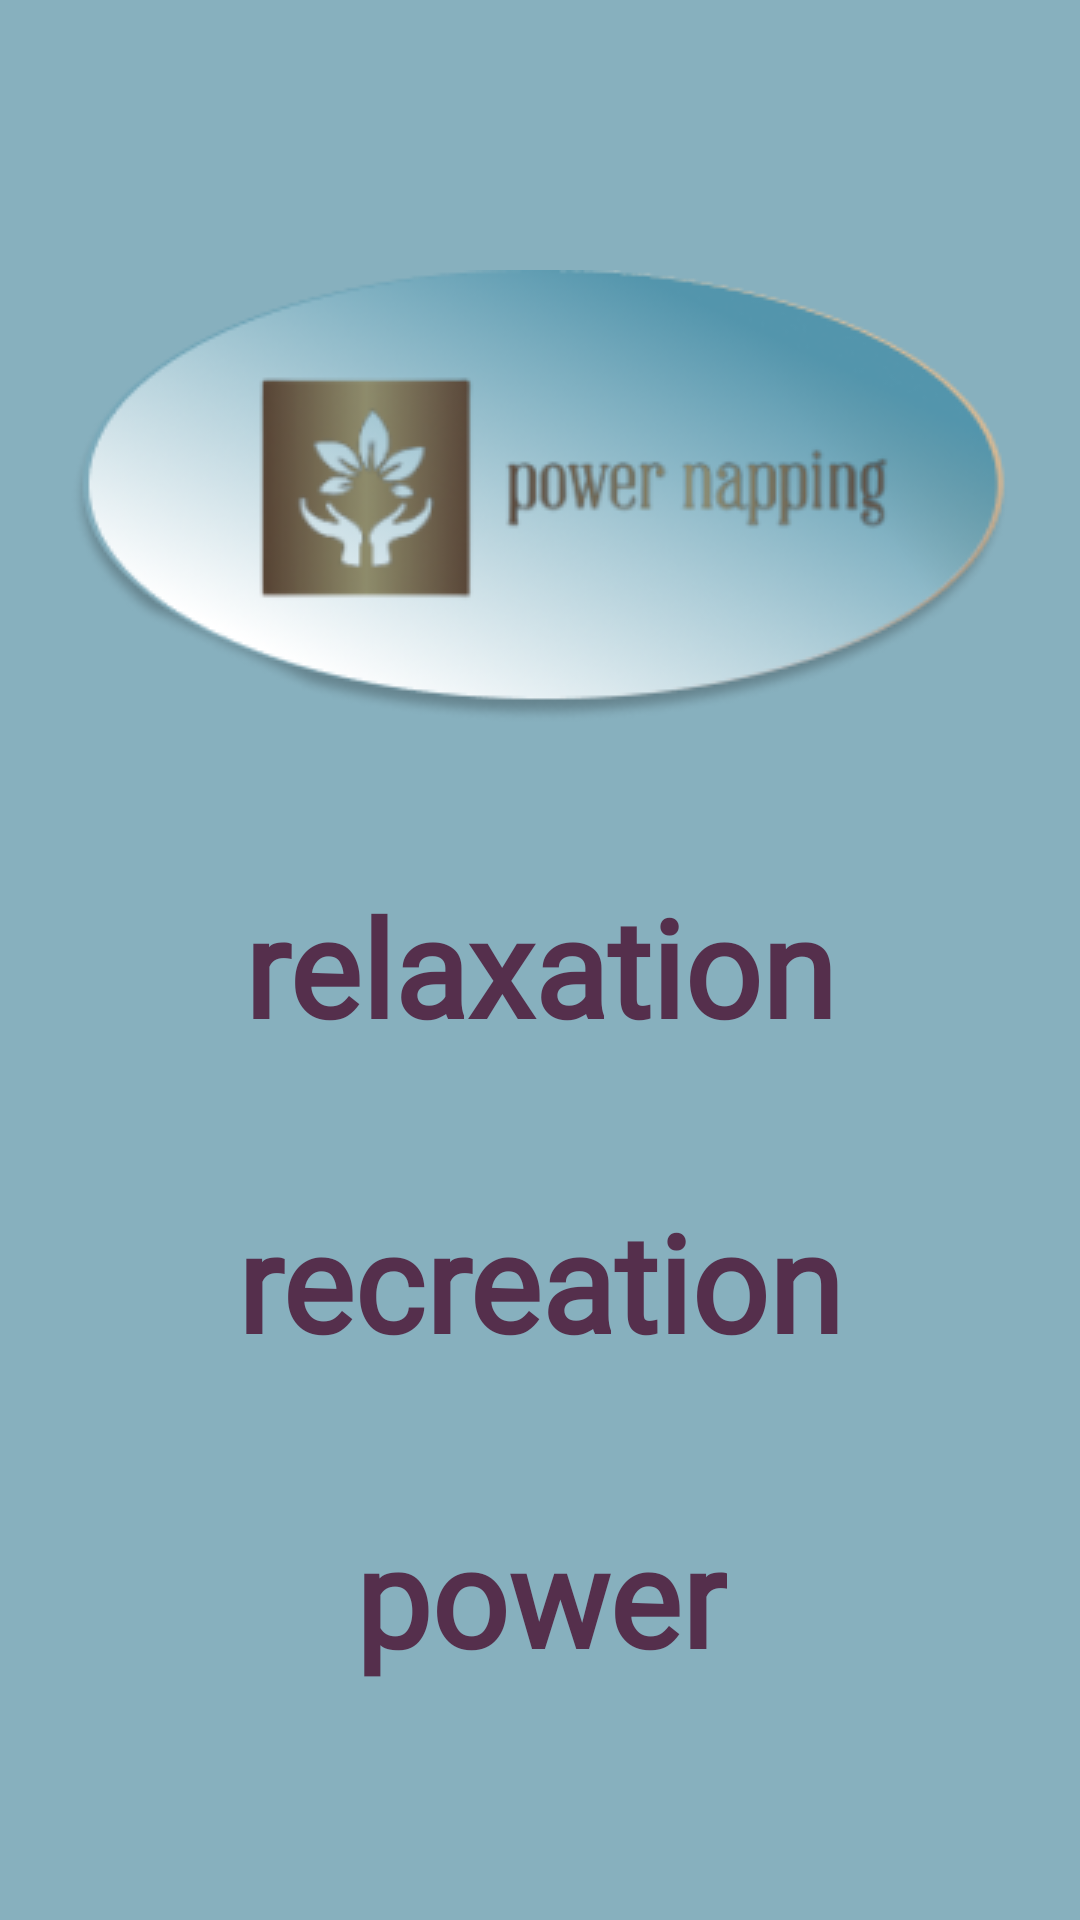

Android layout source for this screen:
<!-- AndroidManifest.xml: application theme Theme.PowerNapping -->
<!-- res/layout/fragment_splash.xml -->
<?xml version="1.0" encoding="utf-8"?>
<androidx.constraintlayout.widget.ConstraintLayout xmlns:android="http://schemas.android.com/apk/res/android"
    xmlns:app="http://schemas.android.com/apk/res-auto"
    xmlns:tools="http://schemas.android.com/tools"
    android:layout_width="match_parent"
    android:layout_height="match_parent"
    android:background="@color/pn_blue_light_ori"
    tools:context=".ui.SplashFragment">

    <TextView
        android:id="@+id/splash_erholung_text"
        android:layout_width="wrap_content"
        android:layout_height="wrap_content"
        android:layout_marginTop="45dp"
        android:fontFamily="@font/italiannoregular"
        android:text="@string/recreation"
        android:textColor="@color/pn_aubergine_ori"
        android:textSize="45sp"
        android:textStyle="bold"
        app:layout_constraintEnd_toEndOf="@+id/splash_entspannung_text"
        app:layout_constraintStart_toStartOf="@+id/splash_entspannung_text"
        app:layout_constraintTop_toBottomOf="@+id/splash_entspannung_text" />

    <TextView
        android:id="@+id/splash_power_text"
        android:layout_width="wrap_content"
        android:layout_height="wrap_content"
        android:layout_marginTop="45dp"
        android:fontFamily="@font/italiannoregular"
        android:text="@string/power"
        android:textColor="@color/pn_aubergine_ori"
        android:textSize="45sp"
        android:textStyle="bold"
        app:layout_constraintEnd_toEndOf="@+id/splash_erholung_text"
        app:layout_constraintStart_toStartOf="@+id/splash_erholung_text"
        app:layout_constraintTop_toBottomOf="@+id/splash_erholung_text" />

    <ImageView
        android:id="@+id/splash_logo_image"
        android:layout_width="wrap_content"
        android:layout_height="wrap_content"
        android:layout_marginTop="90dp"
        android:src="@drawable/logopn"
        app:layout_constraintEnd_toEndOf="parent"
        app:layout_constraintStart_toStartOf="parent"
        app:layout_constraintTop_toTopOf="parent" />

    <TextView
        android:id="@+id/splash_entspannung_text"
        android:layout_width="wrap_content"
        android:layout_height="wrap_content"
        android:layout_marginTop="50dp"
        android:fontFamily="@font/italiannoregular"
        android:text="@string/relaxation"
        android:textColor="@color/pn_aubergine_ori"
        android:textSize="45sp"
        android:textStyle="bold"
        app:layout_constraintEnd_toEndOf="parent"
        app:layout_constraintStart_toStartOf="parent"
        app:layout_constraintTop_toBottomOf="@+id/splash_logo_image" />

</androidx.constraintlayout.widget.ConstraintLayout>
<!-- resources referenced by this layout -->
<resources>
  <color name="pn_aubergine_ori">#552F4C</color>
  <color name="pn_blue_light_ori">#87B0BE</color>
  <!-- drawable logopn: png bitmap (drawable, 41853 bytes) -->
  <string name="power">power</string>
  <string name="recreation">recreation</string>
  <string name="relaxation">relaxation</string>
  <style name="Theme.PowerNapping" parent="Theme.MaterialComponents.DayNight.NoActionBar">
          
          <item name="colorPrimary">@color/pn_blue_dark_ori</item>
          <item name="colorPrimaryVariant">@color/pn_blue_light_ori</item>
          <item name="colorOnPrimary">@color/pn_gold_ori</item>
          
          <item name="colorSecondary">@color/pn_blue_dark_ori</item>
          <item name="colorSecondaryVariant">@color/pn_blue_light_ori</item>
          <item name="colorOnSecondary">@color/pn_aubergine_ori</item>
          
          <item name="android:statusBarColor">@color/pn_blue_dark_ori</item>
          
      </style>
  <color name="pn_blue_dark_ori">#5395AC</color>
  <color name="pn_gold_ori">#D6BA96</color>
</resources>
